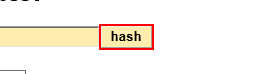
Task: Robotic Enterprise Framework
Workflow: GetHash

Step 1: click on the text box

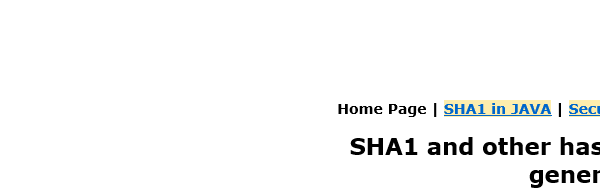
Step 2: Attach Browser 'iexplore.exe SHA1' in window 'SHA1 online'

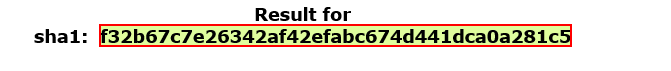
Step 3: get-text from the element
